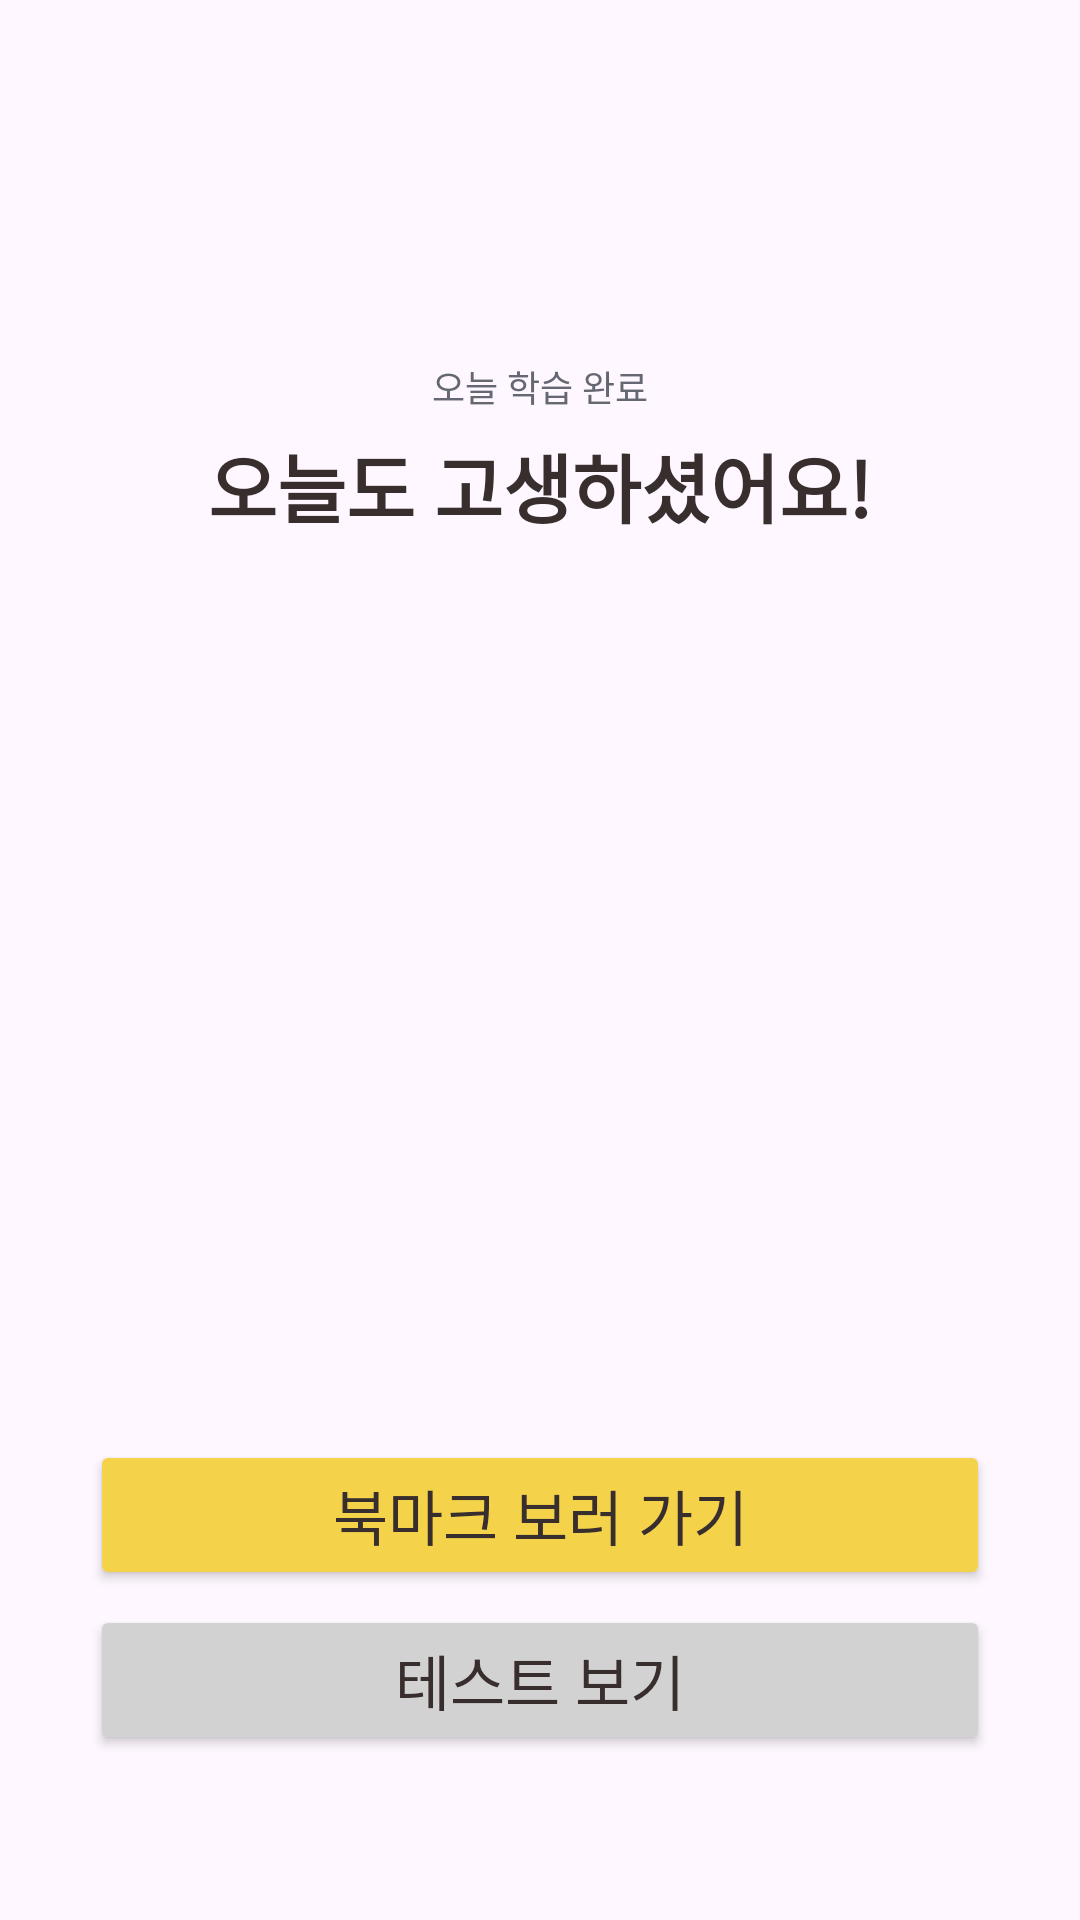

Write the Android layout XML for this screen, with the resource values it uses.
<!-- AndroidManifest.xml: application theme Theme.Memorycat -->
<!-- res/layout/fragment_todayword_end.xml -->
<?xml version="1.0" encoding="utf-8"?>
<LinearLayout
    xmlns:android="http://schemas.android.com/apk/res/android"
    xmlns:app="http://schemas.android.com/apk/res-auto"
    xmlns:tools="http://schemas.android.com/tools"
    android:layout_width="match_parent"
    android:layout_height="match_parent"
    android:orientation="vertical"
    android:paddingTop="120dp">
    <TextView
        android:layout_width="match_parent"
        android:layout_height="wrap_content"
        android:gravity="center_horizontal"
        android:text="오늘 학습 완료"
        android:textSize="12sp"
        android:textColor="@color/graydark"/>
    <TextView
        android:layout_width="match_parent"
        android:layout_height="wrap_content"
        android:gravity="center_horizontal"
        android:layout_marginTop="6dp"
        android:text="오늘도 고생하셨어요!"
        android:textStyle="bold"
        android:textSize="25sp"
        android:textColor="@color/mainblack"/>
    <ImageView
        android:layout_width="200dp"
        android:layout_height="200dp"
        android:layout_gravity="center_horizontal"
        android:layout_marginTop="50dp"
        android:src="@drawable/quizresult"/>
    <Button
        android:id="@+id/goBookmarkButton"
        android:layout_width="300dp"
        android:layout_height="50dp"
        android:layout_gravity="center_horizontal"
        android:layout_marginTop="50dp"
        android:backgroundTint="@color/yellow"
        android:text="북마크 보러 가기"
        android:textColor="@color/mainblack"
        android:textSize="20sp"/>
    <Button
        android:id="@+id/goQuizButton"
        android:layout_width="300dp"
        android:layout_height="50dp"
        android:layout_gravity="center_horizontal"
        android:layout_marginTop="5dp"
        android:backgroundTint="@color/graylight"
        android:text="테스트 보기"
        android:textColor="@color/mainblack"
        android:textSize="20sp"/>
</LinearLayout>
<!-- resources referenced by this layout -->
<resources>
  <color name="graydark">#656872</color>
  <color name="graylight">#D2D2D2</color>
  <color name="mainblack">#382E2E</color>
  <color name="yellow">#F4D34A</color>
  <style name="Theme.Memorycat" parent="Base.Theme.Memorycat" />
  <style name="Base.Theme.Memorycat" parent="Theme.Material3.DayNight.NoActionBar">
          
          
      </style>
</resources>
